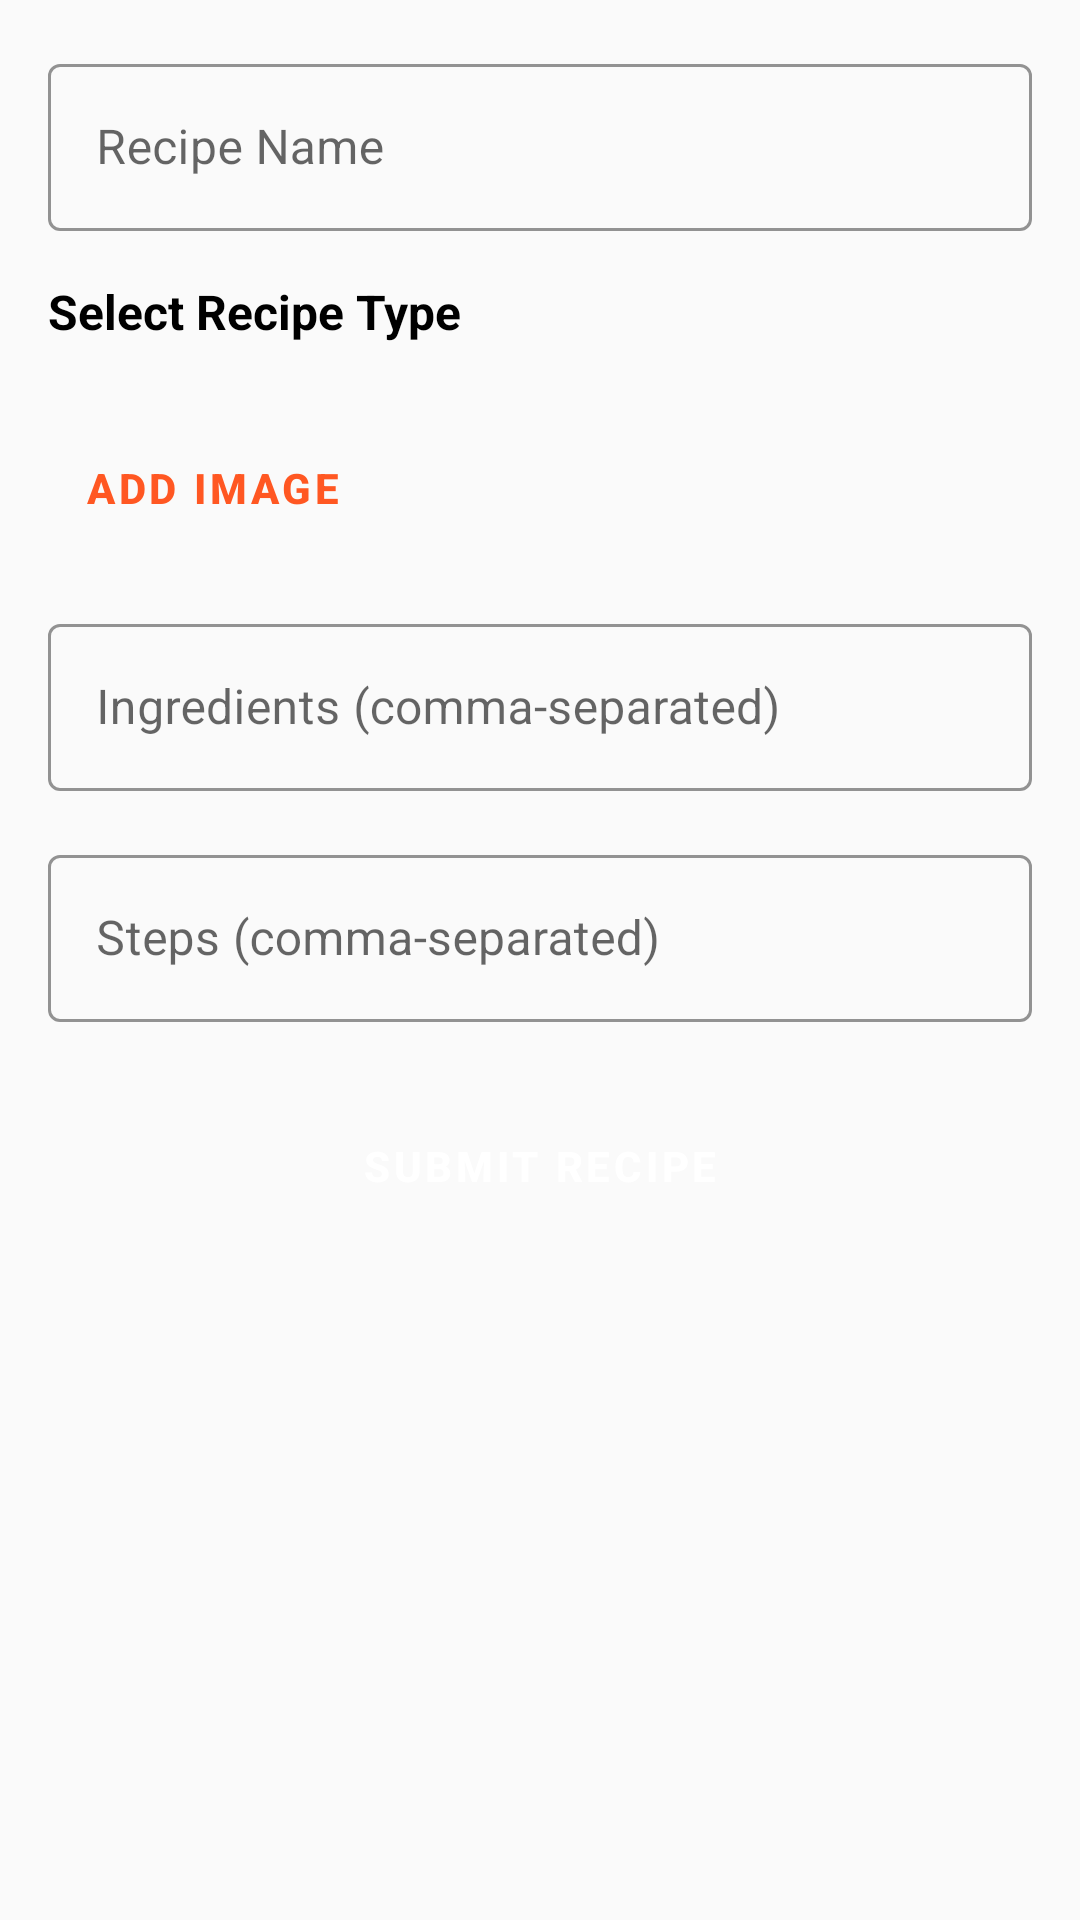

Layout XML and referenced resources for this Android screen:
<!-- AndroidManifest.xml: activity theme Theme.RecipeApp -->
<!-- res/layout/activity_add_recipe.xml -->
<?xml version="1.0" encoding="utf-8"?>
<ScrollView xmlns:android="http://schemas.android.com/apk/res/android"
    xmlns:app="http://schemas.android.com/apk/res-auto"
    xmlns:tools="http://schemas.android.com/tools"
    android:layout_width="match_parent"
    android:layout_height="match_parent"
    android:padding="16dp"
    tools:context=".view.AddRecipeActivity">

    <LinearLayout
        android:layout_width="match_parent"
        android:layout_height="wrap_content"
        android:orientation="vertical">


        <com.google.android.material.textfield.TextInputLayout
            android:layout_width="match_parent"
            android:layout_height="wrap_content"
            android:hint="Recipe Name"
            app:boxStrokeColor="@color/colorPrimary"
            app:boxBackgroundMode="outline">

            <com.google.android.material.textfield.TextInputEditText
                android:id="@+id/recipe_name_input"
                android:layout_width="match_parent"
                android:layout_height="wrap_content"
                android:inputType="text"
                android:maxLines="1"
                android:textColor="@android:color/black"
                android:textSize="16sp" />
        </com.google.android.material.textfield.TextInputLayout>


        <TextView
            android:id="@+id/recipe_type_label"
            android:layout_width="wrap_content"
            android:layout_height="wrap_content"
            android:text="Select Recipe Type"
            android:textColor="@android:color/black"
            android:layout_marginTop="16dp"
            android:textSize="16sp"
            android:textStyle="bold" />

        <Spinner
            android:id="@+id/recipe_type_spinner"
            android:layout_width="match_parent"
            android:layout_height="wrap_content"
            android:layout_marginTop="8dp"
            android:background="@drawable/spinner_background" />


        <Button
            android:id="@+id/add_image_button"
            android:layout_width="wrap_content"
            android:layout_height="wrap_content"
            android:layout_marginTop="16dp"
            android:text="Add Image"
            style="@style/Widget.MaterialComponents.Button.TextButton"
            android:textColor="@color/colorPrimary" />


        <ImageView
            android:id="@+id/selected_image"
            android:layout_width="match_parent"
            android:layout_height="200dp"
            android:layout_marginTop="16dp"
            android:scaleType="centerCrop"
            android:visibility="gone"
            android:contentDescription="Selected Recipe Image" />


        <com.google.android.material.textfield.TextInputLayout
            android:layout_width="match_parent"
            android:layout_height="wrap_content"
            android:hint="Ingredients (comma-separated)"
            app:boxStrokeColor="@color/colorPrimary"
            app:boxBackgroundMode="outline"
            android:layout_marginTop="16dp">

            <com.google.android.material.textfield.TextInputEditText
                android:id="@+id/recipe_ingredients_input"
                android:layout_width="match_parent"
                android:layout_height="wrap_content"
                android:inputType="text"
                android:textColor="@android:color/black"
                android:textSize="16sp" />
        </com.google.android.material.textfield.TextInputLayout>


        <com.google.android.material.textfield.TextInputLayout
            android:layout_width="match_parent"
            android:layout_height="wrap_content"
            android:hint="Steps (comma-separated)"
            app:boxStrokeColor="@color/colorPrimary"
            app:boxBackgroundMode="outline"
            android:layout_marginTop="16dp">

            <com.google.android.material.textfield.TextInputEditText
                android:id="@+id/recipe_steps_input"
                android:layout_width="match_parent"
                android:layout_height="wrap_content"
                android:inputType="text"
                android:textColor="@android:color/black"
                android:textSize="16sp" />
        </com.google.android.material.textfield.TextInputLayout>


        <Button
            android:id="@+id/submit_recipe_button"
            android:layout_width="match_parent"
            android:layout_height="wrap_content"
            android:layout_marginTop="24dp"
            android:text="Submit Recipe"
            android:textColor="@android:color/white"
            style="@style/Widget.MaterialComponents.Button"
            android:backgroundTint="@color/colorPrimary" />
    </LinearLayout>
</ScrollView>
<!-- resources referenced by this layout -->
<resources>
  <color name="colorPrimary">#FF5722</color>
  <!-- drawable spinner_background (drawable) -->
  <?xml version="1.0" encoding="utf-8"?>
  <selector xmlns:android="http://schemas.android.com/apk/res/android">
      <item>
          <shape android:shape="rectangle">
              
              <solid android:color="@color/colorInputBackground" />
  
              
              <stroke
                  android:width="2dp"
                  android:color="@color/colorPrimary" />
  
              
              <corners android:radius="8dp" />
          </shape>
      </item>
  </selector>
  <style name="Theme.RecipeApp" parent="Theme.MaterialComponents.DayNight.NoActionBar">
          
          <item name="colorPrimary">@color/colorPrimary</item>
          <item name="colorPrimaryVariant">@color/colorPrimaryVariant</item>
          <item name="colorSecondary">@color/colorSecondary</item>
          <item name="colorOnPrimary">@android:color/white</item>
  
          
          <item name="android:colorBackground">@color/colorBackground</item>
          <item name="colorSurface">@color/colorSurface</item>
          <item name="colorOnSurface">@color/colorOnSurface</item>
          <item name="colorOnBackground">@color/colorOnBackground</item>
  
          
          <item name="buttonStyle">@style/Widget.RecipeApp.Button</item>
  
          
          <item name="textInputStyle">@style/Widget.MaterialComponents.TextInputLayout.OutlinedBox</item>
  
          
          <item name="android:statusBarColor">@color/colorPrimaryVariant</item>
          <item name="android:navigationBarColor">@color/colorPrimary</item>
      </style>
  <color name="colorInputBackground">#F5F5F5</color>
  <color name="colorPrimaryVariant">#E64A19</color>
  <color name="colorSecondary">#4CAF50</color>
  <color name="colorBackground">#FAFAFA</color>
  <color name="colorSurface">#FFFFFF</color>
  <color name="colorOnSurface">#000000</color>
  <color name="colorOnBackground">#212121</color>
  <style name="Widget.RecipeApp.Button" parent="Widget.MaterialComponents.Button">
          <item name="android:backgroundTint">@color/colorPrimary</item>
          <item name="android:textColor">@android:color/white</item>
          <item name="android:textStyle">bold</item>
          <item name="android:padding">12dp</item>
          <item name="shapeAppearanceOverlay">@style/ShapeAppearance.RecipeApp.Button</item>
      </style>
  <style name="ShapeAppearance.RecipeApp.Button" parent="ShapeAppearance.MaterialComponents.SmallComponent">
          <item name="cornerFamily">rounded</item>
          <item name="cornerSize">16dp</item>
      </style>
</resources>
